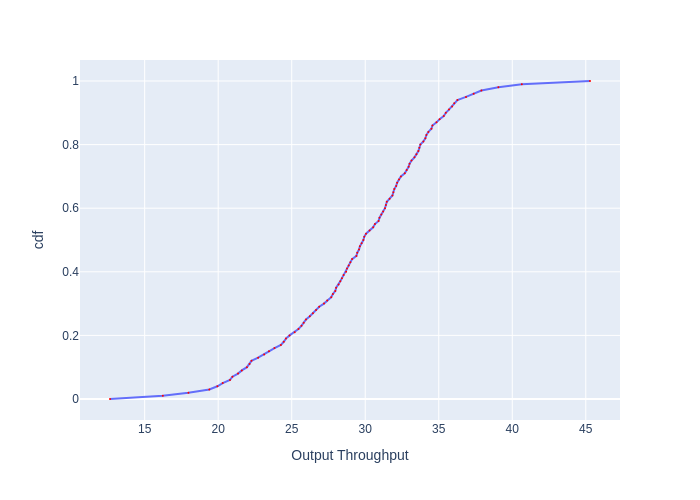

Data behind this chart, as committed beside it:
, cdf, Output Throughput
0, 0.0, 12.64
1, 0.01, 16.23
2, 0.02, 17.98
3, 0.03, 19.39
4, 0.04, 19.95
5, 0.05, 20.31
6, 0.06, 20.8
7, 0.07, 20.97
8, 0.08, 21.35
9, 0.09, 21.61
10, 0.1, 21.96
11, 0.11, 22.13
12, 0.12, 22.26
13, 0.13, 22.71
14, 0.14, 23.13
15, 0.15, 23.45
16, 0.16, 23.83
17, 0.17, 24.26
18, 0.18, 24.46
19, 0.19, 24.61
20, 0.2, 24.85
21, 0.21, 25.2
22, 0.22, 25.46
23, 0.23, 25.66
24, 0.24, 25.82
25, 0.25, 25.97
26, 0.26, 26.23
27, 0.27, 26.44
28, 0.28, 26.66
29, 0.29, 26.87
30, 0.3, 27.19
31, 0.31, 27.41
32, 0.32, 27.69
33, 0.33, 27.8
34, 0.34, 27.97
35, 0.35, 28.02
36, 0.36, 28.19
37, 0.37, 28.3
38, 0.38, 28.42
39, 0.39, 28.53
40, 0.4, 28.7
41, 0.41, 28.76
42, 0.42, 28.88
43, 0.43, 28.99
44, 0.44, 29.11
45, 0.45, 29.4
46, 0.46, 29.46
47, 0.47, 29.58
48, 0.48, 29.64
49, 0.49, 29.76
50, 0.5, 29.87
51, 0.51, 29.93
52, 0.52, 30.05
53, 0.53, 30.3
54, 0.54, 30.54
55, 0.55, 30.66
56, 0.56, 30.91
57, 0.57, 30.97
58, 0.58, 31.09
59, 0.59, 31.22
... 41 more rows
